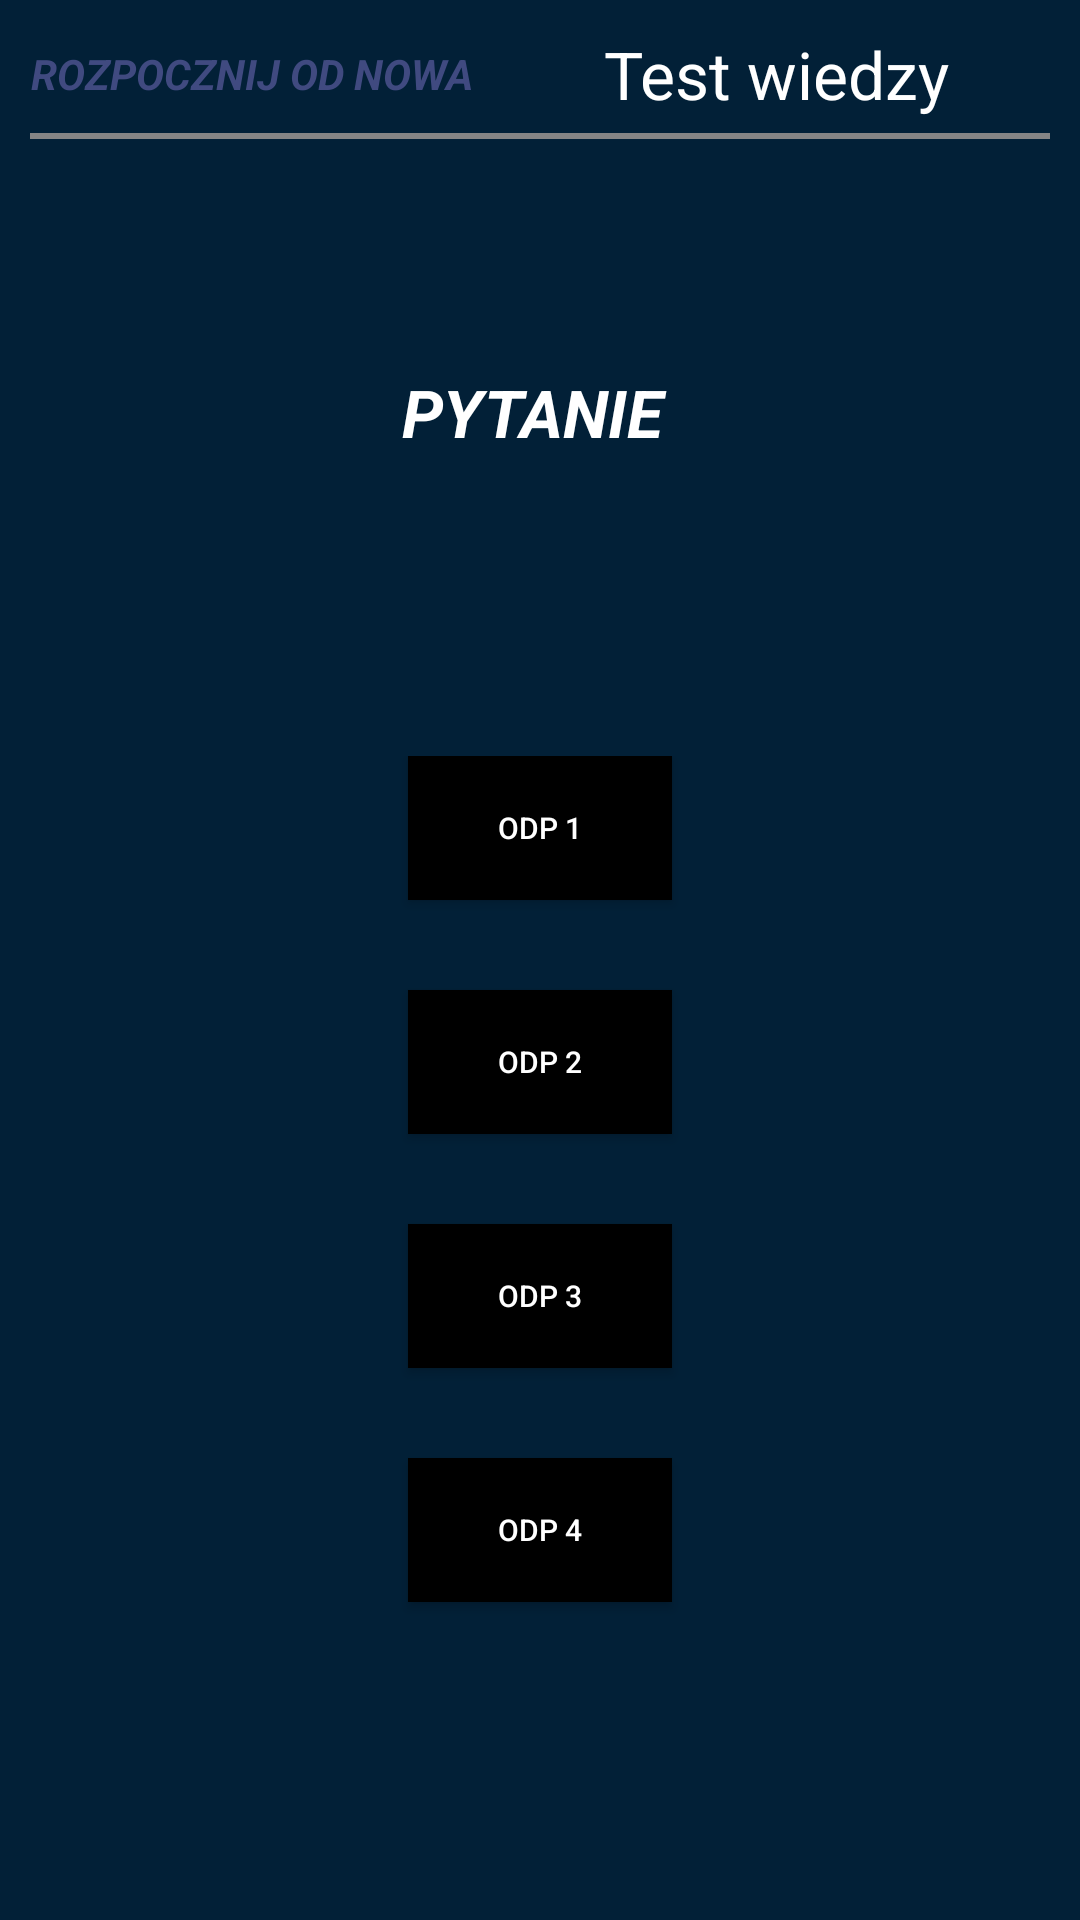

Here is an Android app screen rendered from its layout file. Give the layout XML and the strings, colors and styles it references.
<!-- AndroidManifest.xml: application theme AppTheme -->
<!-- res/layout/fragment_test.xml -->
<?xml version="1.0" encoding="utf-8"?>
<androidx.constraintlayout.widget.ConstraintLayout xmlns:android="http://schemas.android.com/apk/res/android"
    xmlns:app="http://schemas.android.com/apk/res-auto"
    android:layout_width="match_parent"
    android:layout_height="match_parent"
    android:background="#022037">

    <LinearLayout
        android:id="@+id/topView"
        android:layout_width="match_parent"
        android:layout_height="wrap_content"
        android:layout_marginTop="10dp"
        android:orientation="vertical"
        app:layout_constraintTop_toTopOf="parent">

        <LinearLayout
            android:layout_width="match_parent"
            android:layout_height="wrap_content"
            android:orientation="horizontal">

            <TextView
                android:id="@+id/textView_reset"
                android:layout_width="wrap_content"
                android:layout_height="match_parent"
                android:layout_marginLeft="10dp"
                android:clickable="true"
                android:gravity="center"
                android:text="ROZPOCZNIJ OD NOWA"
                android:textColor="#FF404A80"
                android:textStyle="bold|italic" />

            <TextView
                android:id="@+id/textView_author"
                android:layout_width="match_parent"
                android:layout_height="wrap_content"
                android:layout_gravity="center"
                android:text="Test wiedzy"
                android:textAlignment="center"
                android:textSize="22sp" />
        </LinearLayout>

        <View
            android:layout_width="match_parent"
            android:layout_height="2dp"
            android:layout_marginStart="10dp"
            android:layout_marginTop="5dp"
            android:layout_marginEnd="10dp"
            android:background="#858585" />
    </LinearLayout>


    <LinearLayout
        android:layout_width="match_parent"
        android:layout_height="wrap_content"
        android:orientation="vertical"
        app:layout_constraintBottom_toBottomOf="parent"
        app:layout_constraintLeft_toLeftOf="parent"
        app:layout_constraintRight_toRightOf="parent"
        app:layout_constraintTop_toBottomOf="@+id/topView">

        <TextView
            android:id="@+id/textView_question"
            android:layout_width="match_parent"
            android:layout_height="wrap_content"
            android:layout_marginLeft="20dp"
            android:layout_marginRight="20dp"
            android:layout_marginBottom="50dp"
            android:text="PYTANIE "
            android:textAlignment="center"
            android:textSize="22sp"
            android:textStyle="bold|italic" />

        <LinearLayout
            android:layout_width="wrap_content"
            android:layout_height="wrap_content"
            android:layout_gravity="center"
            android:layout_marginTop="50dp"
            android:orientation="vertical">

            <Button
                android:id="@+id/button_answer1"
                android:layout_width="match_parent"
                android:layout_height="wrap_content"
                android:layout_marginLeft="10dp"
                android:layout_marginRight="10dp"
                android:layout_marginBottom="30dp"
                android:background="#000000"
                android:onClick="checkAnswer"
                android:padding="5dp"
                android:text="Odp 1"
                android:textSize="10sp" />

            <Button
                android:id="@+id/button_answer2"
                android:layout_width="match_parent"
                android:layout_height="wrap_content"
                android:layout_marginLeft="10dp"
                android:layout_marginRight="10dp"
                android:layout_marginBottom="30dp"
                android:background="#000000"
                android:onClick="checkAnswer"
                android:padding="5dp"
                android:text="Odp 2"
                android:textSize="10sp" />

            <Button
                android:id="@+id/button_answer3"
                android:layout_width="match_parent"
                android:layout_height="wrap_content"
                android:layout_marginLeft="10dp"
                android:layout_marginRight="10dp"
                android:layout_marginBottom="30dp"
                android:background="#000000"
                android:onClick="checkAnswer"
                android:padding="5dp"
                android:text="Odp 3"
                android:textSize="10sp" />

            <Button
                android:id="@+id/button_answer4"
                android:layout_width="match_parent"
                android:layout_height="wrap_content"
                android:layout_marginLeft="10dp"
                android:layout_marginRight="10dp"
                android:layout_marginBottom="30dp"
                android:background="#000000"
                android:onClick="checkAnswer"
                android:padding="5dp"
                android:text="Odp 4"
                android:textSize="10sp" />
        </LinearLayout>
    </LinearLayout>

</androidx.constraintlayout.widget.ConstraintLayout>
<!-- resources referenced by this layout -->
<resources>
  <style name="AppTheme" parent="Theme.AppCompat.Light.DarkActionBar">
          
          <item name="colorPrimary">@color/colorPrimary</item>
          <item name="colorPrimaryDark">@color/colorPrimaryDark</item>
          <item name="colorAccent">@color/colorAccent</item>
          <item name="android:textColor">#FFFFFF</item>
          <item name="android:textColorPrimaryDisableOnly">#FFA31A</item>
  
      </style>
  <!-- not gathered from this repository: default colours our renderer supplied (Android Studio template values) -->
  <color name="colorPrimary">#FF6200EE</color>
  <color name="colorPrimaryDark">#FF3700B3</color>
  <color name="colorAccent">#FF03DAC5</color>
</resources>
